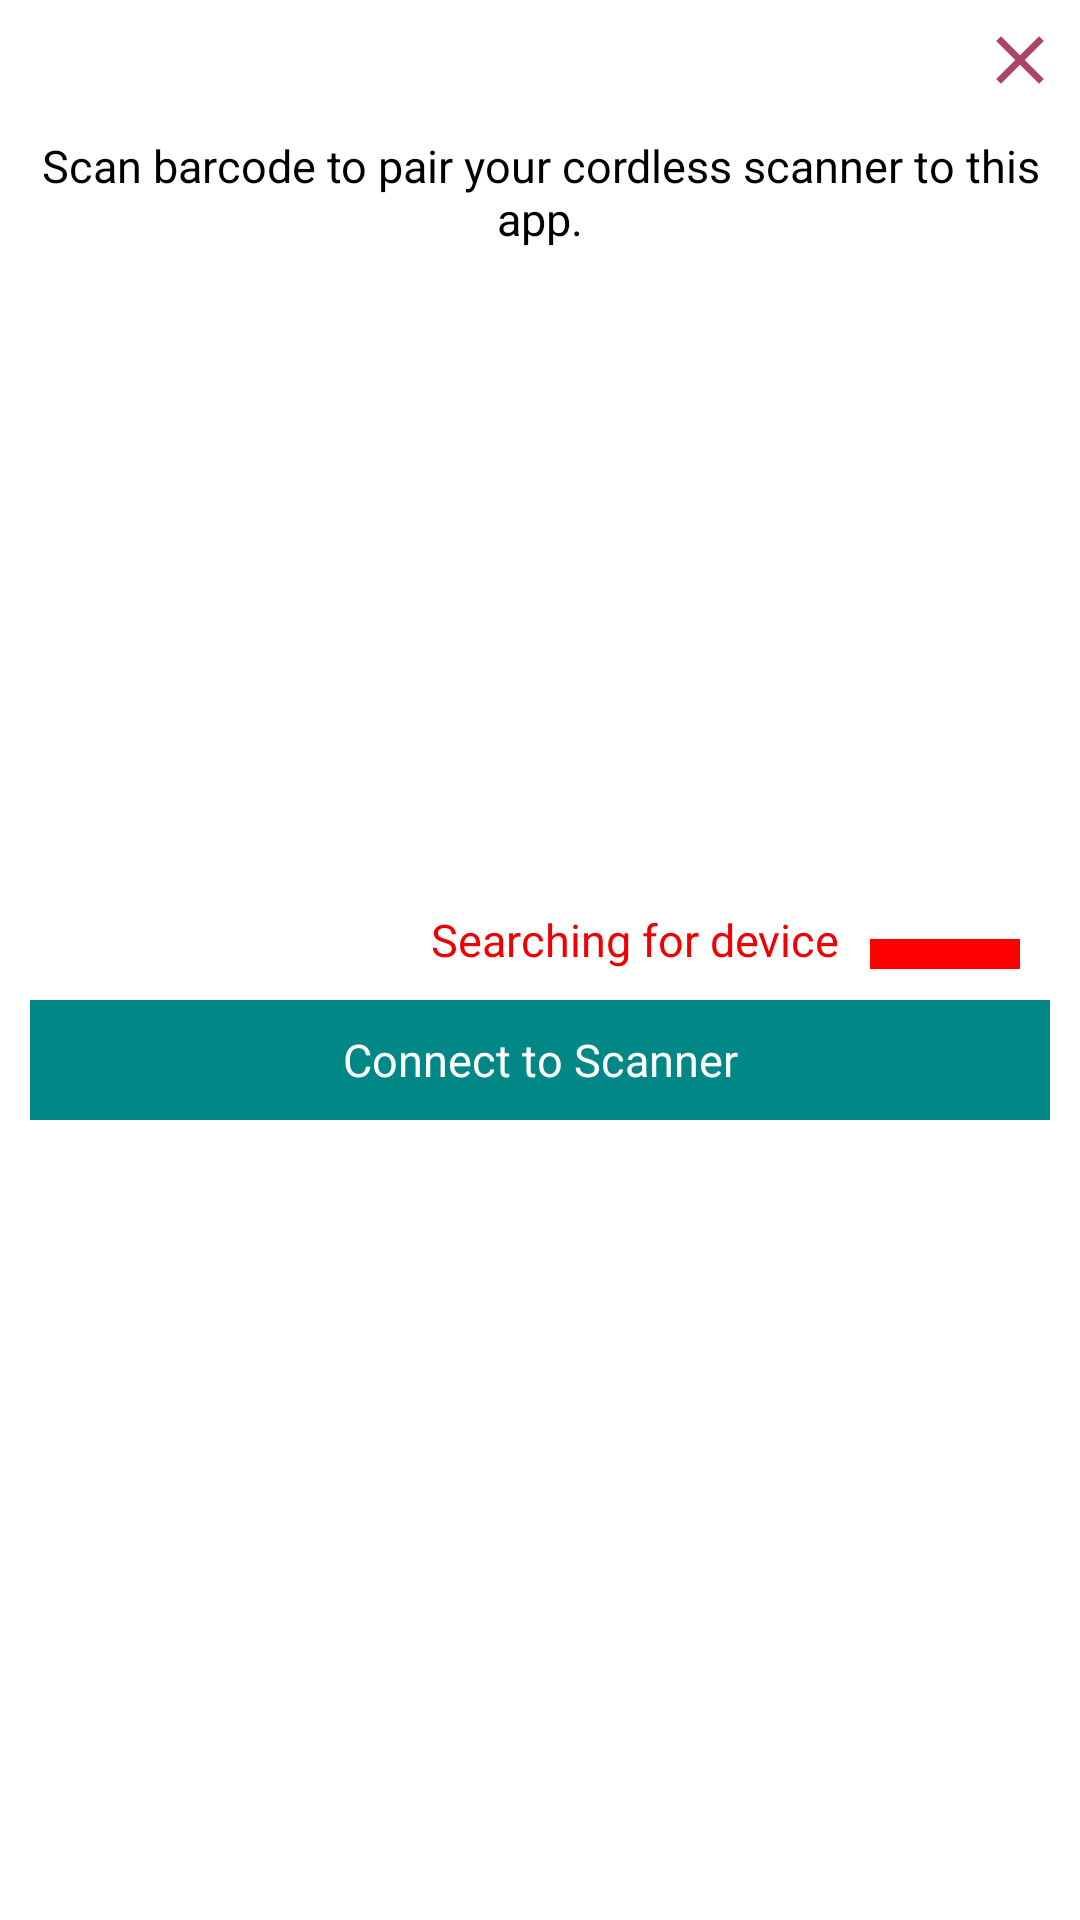

Reconstruct the res/layout file that produces this screen, plus the resources it refers to.
<!-- AndroidManifest.xml: application theme Theme.ZebraConnector -->
<!-- res/layout/dialog_zebra_pair_device.xml -->
<?xml version="1.0" encoding="utf-8"?>
<androidx.constraintlayout.widget.ConstraintLayout xmlns:android="http://schemas.android.com/apk/res/android"
    xmlns:app="http://schemas.android.com/apk/res-auto"
    xmlns:tools="http://schemas.android.com/tools"
    android:layout_width="match_parent"
    android:layout_height="wrap_content"
    android:layout_marginBottom="20dp"
    android:gravity="center"
    android:orientation="vertical">


    <androidx.appcompat.widget.AppCompatImageButton
        android:id="@+id/btn_close"
        android:layout_width="@dimen/btn_close_size"
        android:layout_height="@dimen/btn_close_size"
        android:layout_margin="@dimen/margin_5dp"
        android:background="@drawable/ic_dialog_close"
        android:contentDescription="@string/close_button"
        app:elevation="50dp"
        app:layout_constraintEnd_toEndOf="parent"
        app:layout_constraintTop_toTopOf="parent" />

    <TextView
        android:id="@+id/message"
        android:layout_width="match_parent"
        android:layout_height="wrap_content"
        android:layout_margin="@dimen/margin_small"
        android:contentDescription="@string/instruction"
        android:gravity="center_horizontal"
        android:text="@string/instruction"
        android:textColor="@color/color_black"
        android:textSize="@dimen/font_size_dialog_message"

        app:layout_constraintEnd_toEndOf="parent"
        app:layout_constraintStart_toStartOf="parent"
        app:layout_constraintTop_toBottomOf="@+id/btn_close" />

    <LinearLayout
        android:id="@+id/barcodeHolder"
        android:layout_width="match_parent"
        android:layout_height="200dp"
        android:layout_marginTop="@dimen/margin_dialog_buttons"
        android:layout_marginBottom="@dimen/margin_dialog_buttons"
        android:gravity="center_horizontal"
        android:orientation="vertical"
        app:layout_constraintEnd_toEndOf="parent"
        app:layout_constraintStart_toStartOf="parent"
        app:layout_constraintTop_toBottomOf="@+id/message">

        <FrameLayout
            android:id="@+id/scan_to_connect_barcode"
            android:layout_width="match_parent"
            android:layout_height="match_parent"
            android:layout_gravity="center" />


    </LinearLayout>
    <TextView
        android:id="@+id/statusMessage"
        android:layout_width="wrap_content"
        android:layout_height="wrap_content"
        android:layout_margin="@dimen/margin_small"
        android:text="@string/status_searching"
        android:textColor="@color/color_red"
        android:textSize="@dimen/font_size_dialog_message"

        app:layout_constraintEnd_toStartOf="@+id/connectionStatus"
        app:layout_constraintTop_toBottomOf="@+id/barcodeHolder" />
    <View
        android:id="@+id/connectionStatus"
        android:layout_width="50dp"
        android:layout_height="10dp"
        android:layout_margin="20dp"
        android:background="#f00"
        app:layout_constraintEnd_toEndOf="@+id/barcodeHolder"
        app:layout_constraintTop_toBottomOf="@+id/barcodeHolder" />
    <TextView
        android:id="@+id/btnConnect"
        android:layout_width="0dp"
        android:layout_height="40dp"
        android:gravity="center"
        android:layout_margin="@dimen/margin_small"
        android:text="Connect to Scanner"
        android:textColor="@color/color_white"
        android:textSize="@dimen/font_size_dialog_message"

        android:background="@color/teal_700"
        app:layout_constraintEnd_toEndOf="parent"
        app:layout_constraintStart_toStartOf="parent"
        app:layout_constraintTop_toBottomOf="@+id/statusMessage" />
    <View
        android:id="@+id/empty_view"
        android:layout_width="30dp"
        android:layout_height="30dp"
        app:layout_constraintEnd_toEndOf="@+id/barcodeHolder"
        app:layout_constraintTop_toBottomOf="@+id/btnConnect" />

    <androidx.constraintlayout.widget.Group
        android:id="@+id/connectionView"
        android:layout_width="wrap_content"
        android:layout_height="wrap_content"
        android:visibility="visible"
        app:constraint_referenced_ids="message, barcodeHolder, connectionStatus, statusMessage, btnConnect"
        tools:visibility="visible" />

    <LinearLayout
        android:id="@+id/zebraStatusView"
        android:layout_width="match_parent"
        android:layout_height="500dp"
        android:orientation="vertical"
        android:visibility="gone"
        app:layout_constraintBottom_toBottomOf="parent"
        app:layout_constraintEnd_toEndOf="parent"
        app:layout_constraintStart_toStartOf="parent"
        app:layout_constraintTop_toBottomOf="@+id/btn_close"
        tools:visibility="gone">

        <androidx.appcompat.widget.AppCompatTextView
            android:id="@+id/scannerInfo"
            android:layout_width="match_parent"
            android:layout_height="100dp"
            android:layout_margin="10dp"
            android:text="Scanner RS5100"
            android:textColor="@color/black" />

        <LinearLayout
            android:layout_width="match_parent"
            android:layout_height="50dp"
            android:layout_marginTop="30dp"
            android:gravity="center_horizontal"
            android:orientation="horizontal">

            <androidx.appcompat.widget.AppCompatButton
                android:id="@+id/btnPull"
                android:layout_width="90dp"
                android:layout_height="40dp"
                android:background="@color/teal_700"
                android:text="Pull"
                android:textColor="@color/white" />

            <androidx.appcompat.widget.AppCompatButton
                android:id="@+id/btnRelease"
                android:layout_width="90dp"
                android:layout_height="40dp"
                android:layout_marginStart="30dp"
                android:background="@color/teal_700"
                android:text="Release"
                android:textColor="@color/white" />
        </LinearLayout>

        <androidx.appcompat.widget.AppCompatTextView
            android:id="@+id/enable_barcode_info"
            android:layout_width="match_parent"
            android:layout_height="wrap_content"
            android:layout_marginTop="30dp"
            android:layout_marginBottom="10dp"
            android:gravity="center"
            android:text="Scan this barcode to enable ring scanner trigger press"
            android:textColor="@color/black"
            app:layout_constraintBottom_toTopOf="@+id/img_enable_barcode"
            app:layout_constraintEnd_toEndOf="parent"
            app:layout_constraintStart_toStartOf="parent" />

        <androidx.appcompat.widget.AppCompatImageView
            android:id="@+id/img_enable_barcode"
            android:layout_width="200dp"
            android:layout_height="90dp"
            android:layout_gravity="center_horizontal"
            android:src="@drawable/enable_scanner_barcode" />

        <LinearLayout
            android:layout_width="match_parent"
            android:layout_height="wrap_content"
            android:orientation="horizontal"
            android:weightSum="5">

            <androidx.appcompat.widget.AppCompatButton
                android:id="@+id/btnStartCounting"
                android:layout_width="0dp"
                android:layout_height="wrap_content"
                android:layout_gravity="center_horizontal"
                android:layout_marginStart="10dp"
                android:layout_marginTop="30dp"
                android:layout_marginBottom="30dp"
                android:layout_weight="3"
                android:background="@color/teal_700"
                android:padding="10dp"
                android:text="Start Count"
                android:textColor="@color/white" />

            <androidx.appcompat.widget.AppCompatButton
                android:id="@+id/btnDisconnect"
                android:layout_width="0dp"
                android:layout_height="wrap_content"
                android:layout_gravity="center_horizontal"
                android:layout_marginStart="10dp"
                android:layout_marginTop="30dp"
                android:layout_marginEnd="10dp"
                android:layout_marginBottom="30dp"
                android:layout_weight="2"
                android:background="@color/color_red"
                android:padding="10dp"
                android:text="Disconnect"
                android:textColor="@color/white" />
        </LinearLayout>
    </LinearLayout>
</androidx.constraintlayout.widget.ConstraintLayout>
<!-- resources referenced by this layout -->
<resources>
  <color name="black">#FF000000</color>
  <color name="color_black">#000000</color>
  <color name="color_red">#f00000</color>
  <color name="color_white">#ffffff</color>
  <color name="teal_700">#FF018786</color>
  <color name="white">#FFFFFFFF</color>
  <dimen name="btn_close_size">30dp</dimen>
  <dimen name="font_size_dialog_message">15sp</dimen>
  <dimen name="margin_5dp">5dp</dimen>
  <dimen name="margin_dialog_buttons">10dp</dimen>
  <dimen name="margin_small">10dp</dimen>
  <!-- drawable enable_scanner_barcode: png bitmap (drawable, 13737 bytes) -->
  <!-- drawable ic_dialog_close (drawable-anydpi) -->
  <vector xmlns:android="http://schemas.android.com/apk/res/android"
      android:width="24dp"
      android:height="24dp"
      android:viewportWidth="24"
      android:viewportHeight="24"
      android:tint="#9A1443"
      android:alpha="0.8">
    <group android:scaleX="0.90909094"
        android:scaleY="0.90909094"
        android:translateX="1.0909091"
        android:translateY="1.0909091">
      <path
          android:fillColor="@android:color/white"
          android:pathData="M19,6.41L17.59,5 12,10.59 6.41,5 5,6.41 10.59,12 5,17.59 6.41,19 12,13.41 17.59,19 19,17.59 13.41,12z"/>
    </group>
  </vector>
  <string name="close_button">button close</string>
  <string name="instruction">Scan barcode to pair your cordless scanner to this app.</string>
  <string name="status_searching">Searching for device</string>
  <style name="Theme.ZebraConnector" parent="Theme.MaterialComponents.DayNight.DarkActionBar">
          
          <item name="colorPrimary">@color/purple_500</item>
          <item name="colorPrimaryVariant">@color/purple_700</item>
          <item name="colorOnPrimary">@color/white</item>
          
          <item name="colorSecondary">@color/teal_200</item>
          <item name="colorSecondaryVariant">@color/teal_700</item>
          <item name="colorOnSecondary">@color/black</item>
          
          <item name="android:statusBarColor" tools:targetApi="21">?attr/colorPrimaryVariant</item>
          
      </style>
  <color name="purple_500">#FF6200EE</color>
  <color name="purple_700">#FF3700B3</color>
  <color name="teal_200">#FF03DAC5</color>
</resources>
